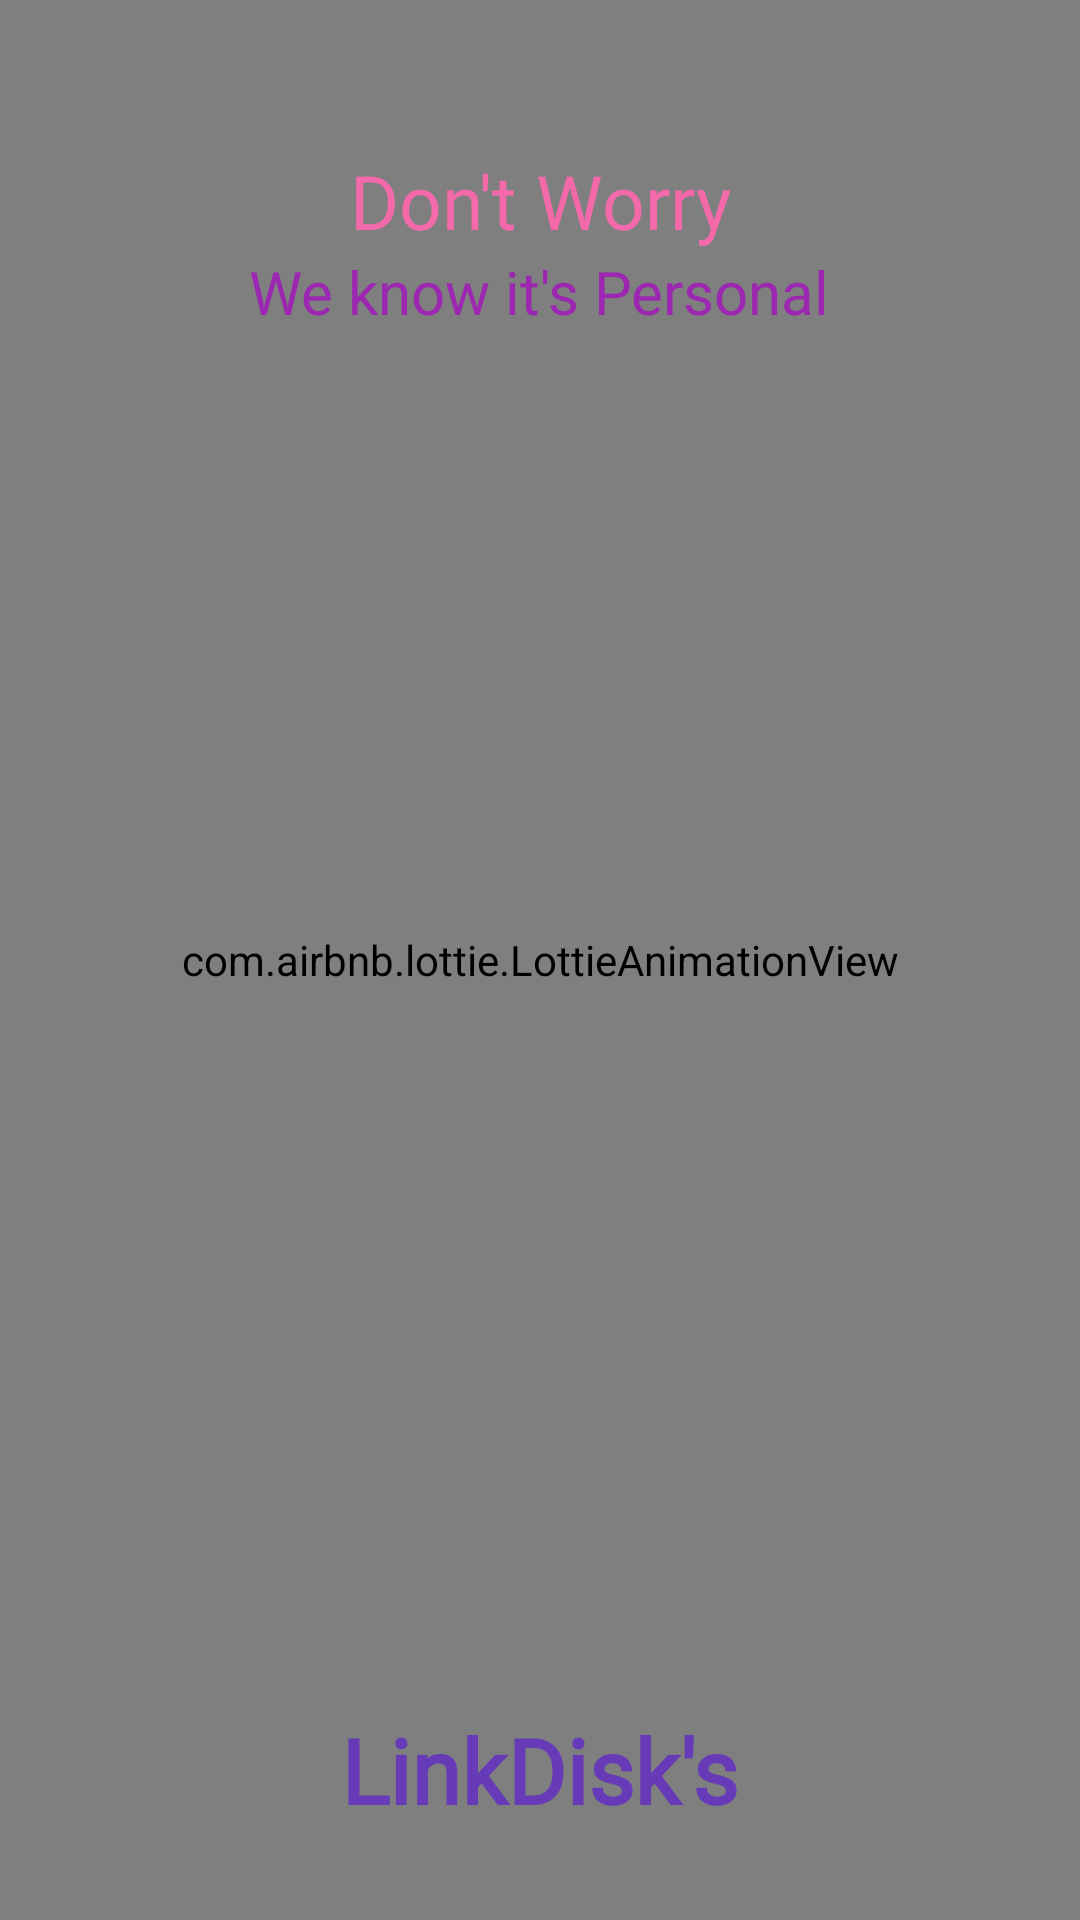

Write the Android layout XML for this screen, with the resource values it uses.
<!-- AndroidManifest.xml: application theme Theme.LinkDisks -->
<!-- res/layout/activity_splash.xml -->
<?xml version="1.0" encoding="utf-8"?>
<RelativeLayout
    xmlns:android="http://schemas.android.com/apk/res/android"
    xmlns:app="http://schemas.android.com/apk/res-auto"
    xmlns:tools="http://schemas.android.com/tools"
    android:layout_width="match_parent"
    android:layout_height="match_parent"
    android:id="@+id/main_splash"
    tools:context=".SplashActivity">


    <com.airbnb.lottie.LottieAnimationView
        android:layout_width="match_parent"
        android:layout_height="match_parent"
        app:lottie_rawRes="@raw/social_media_marketing"
        app:lottie_autoPlay="true"
        app:lottie_loop="true"

        />



    <TextView
        android:id="@+id/dont_worry"
        android:layout_width="match_parent"
        android:layout_height="wrap_content"
        android:text="Don't Worry"
        android:textSize="25sp"
        android:gravity="center_horizontal"
        android:layout_centerHorizontal="true"
        android:layout_marginTop="50dp"
        android:textColor="#f469a9"
        android:fontFamily="@font/opensansregular"
        />


    <TextView
        android:id="@+id/yordisk"
        android:layout_width="wrap_content"
        android:layout_height="wrap_content"
        android:text="We know it's Personal"
        android:textSize="20sp"
        android:layout_below="@+id/dont_worry"
        android:layout_centerHorizontal="true"
        android:textColor="#9C27B0"
        android:fontFamily="@font/opensansregular"
        />


    <TextView
        android:layout_width="wrap_content"
        android:layout_height="wrap_content"
        android:text="@string/app_name"
        android:fontFamily="@font/opensansregular"
        android:textSize="30sp"
        android:layout_centerHorizontal="true"
        android:layout_alignParentBottom="true"
        android:layout_marginBottom="30dp"
        android:textColor="#673AB7"
        android:textStyle="bold"
        />



</RelativeLayout>
<!-- resources referenced by this layout -->
<resources>
  <string name="app_name">LinkDisk\'s</string>
  <style name="Theme.LinkDisks" parent="Theme.MaterialComponents.DayNight.NoActionBar">
          
          <item name="colorPrimary">#273b7a</item>
          <item name="colorPrimaryVariant">#273b7a</item>
          <item name="colorOnPrimary">@color/white</item>
          
          <item name="colorSecondary">@color/teal_200</item>
          <item name="colorSecondaryVariant">@color/teal_700</item>
          <item name="colorOnSecondary">@color/black</item>
          
          <item name="android:statusBarColor" tools:targetApi="l">?attr/colorPrimaryVariant</item>
          
      </style>
  <color name="white">#FFFFFFFF</color>
  <color name="teal_200">#FF03DAC5</color>
  <color name="teal_700">#FF018786</color>
  <color name="black">#FF000000</color>
</resources>
